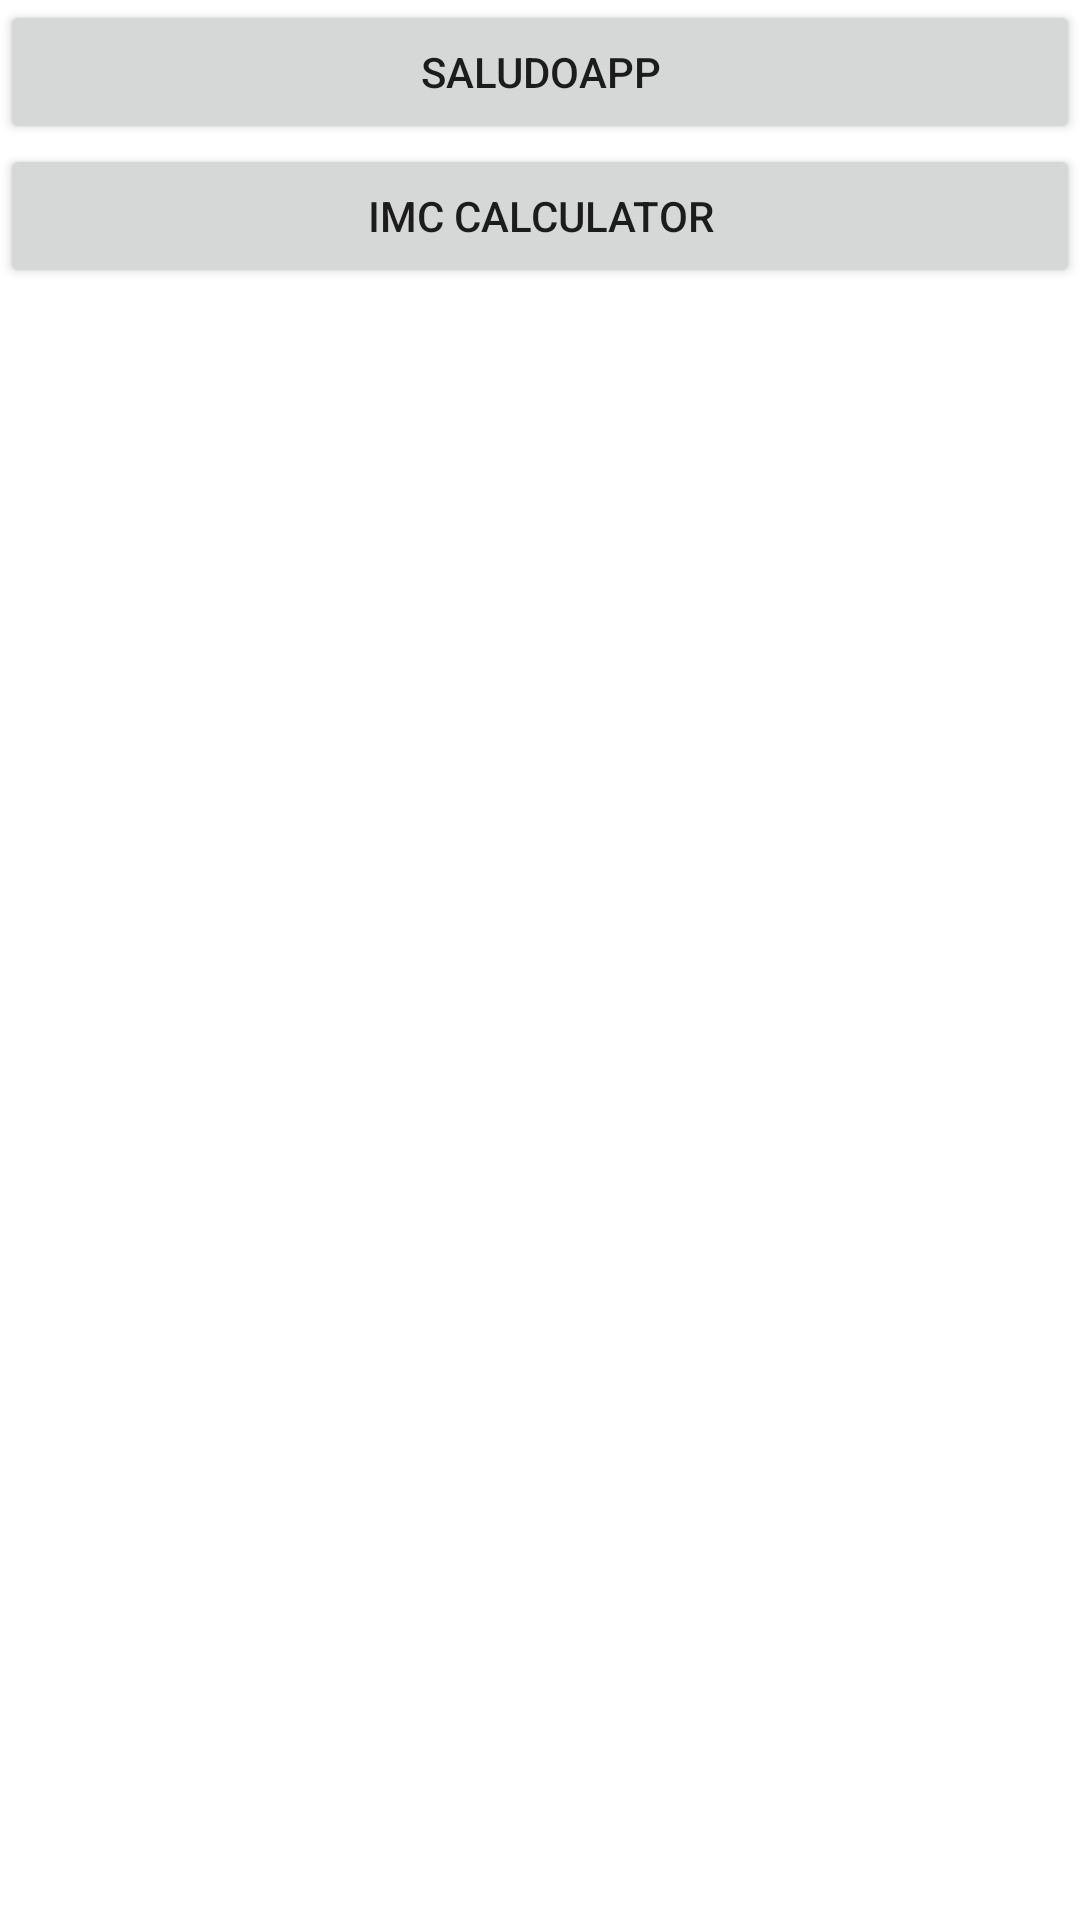

Write the Android layout XML for this screen, with the resource values it uses.
<!-- AndroidManifest.xml: application theme Theme.PracticaKotlin -->
<!-- res/layout/activity_main.xml -->
<?xml version="1.0" encoding="utf-8"?>
<LinearLayout xmlns:android="http://schemas.android.com/apk/res/android"
    xmlns:app="http://schemas.android.com/apk/res-auto"
    xmlns:tools="http://schemas.android.com/tools"
    android:id="@+id/main"
    android:layout_width="match_parent"
    android:layout_height="match_parent"
    tools:context=".MainActivity"
    android:layout_margin="20dp"
    android:orientation="vertical"
    >

    <Button
        android:id="@+id/btnSaludoApp"
        android:layout_width="match_parent"
        android:layout_height="wrap_content"
        android:text="SALUDOAPP"

        />


    <Button
        android:id="@+id/btnImc"
        android:layout_width="match_parent"
        android:layout_height="wrap_content"
        android:text="IMC CALCULATOR"

        />


</LinearLayout>
<!-- resources referenced by this layout -->
<resources>
  <style name="Theme.PracticaKotlin" parent="Theme.MaterialComponents.DayNight.DarkActionBar">
          
          <item name="colorPrimary">@color/purple_500</item>
          <item name="colorPrimaryVariant">@color/purple_700</item>
          <item name="colorOnPrimary">@color/white</item>
          
          <item name="colorSecondary">@color/teal_200</item>
          <item name="colorSecondaryVariant">@color/teal_700</item>
          <item name="colorOnSecondary">@color/black</item>
          
          <item name="android:statusBarColor">?attr/colorPrimaryVariant</item>
          
      </style>
  <!-- not gathered from this repository: default colours our renderer supplied (Android Studio template values) -->
  <color name="purple_500">#FF6200EE</color>
  <color name="purple_700">#FF3700B3</color>
  <color name="teal_200">#FF03DAC5</color>
  <color name="teal_700">#FF018786</color>
  <color name="black">#FF000000</color>
  <color name="white">#FFFFFFFF</color>
</resources>
